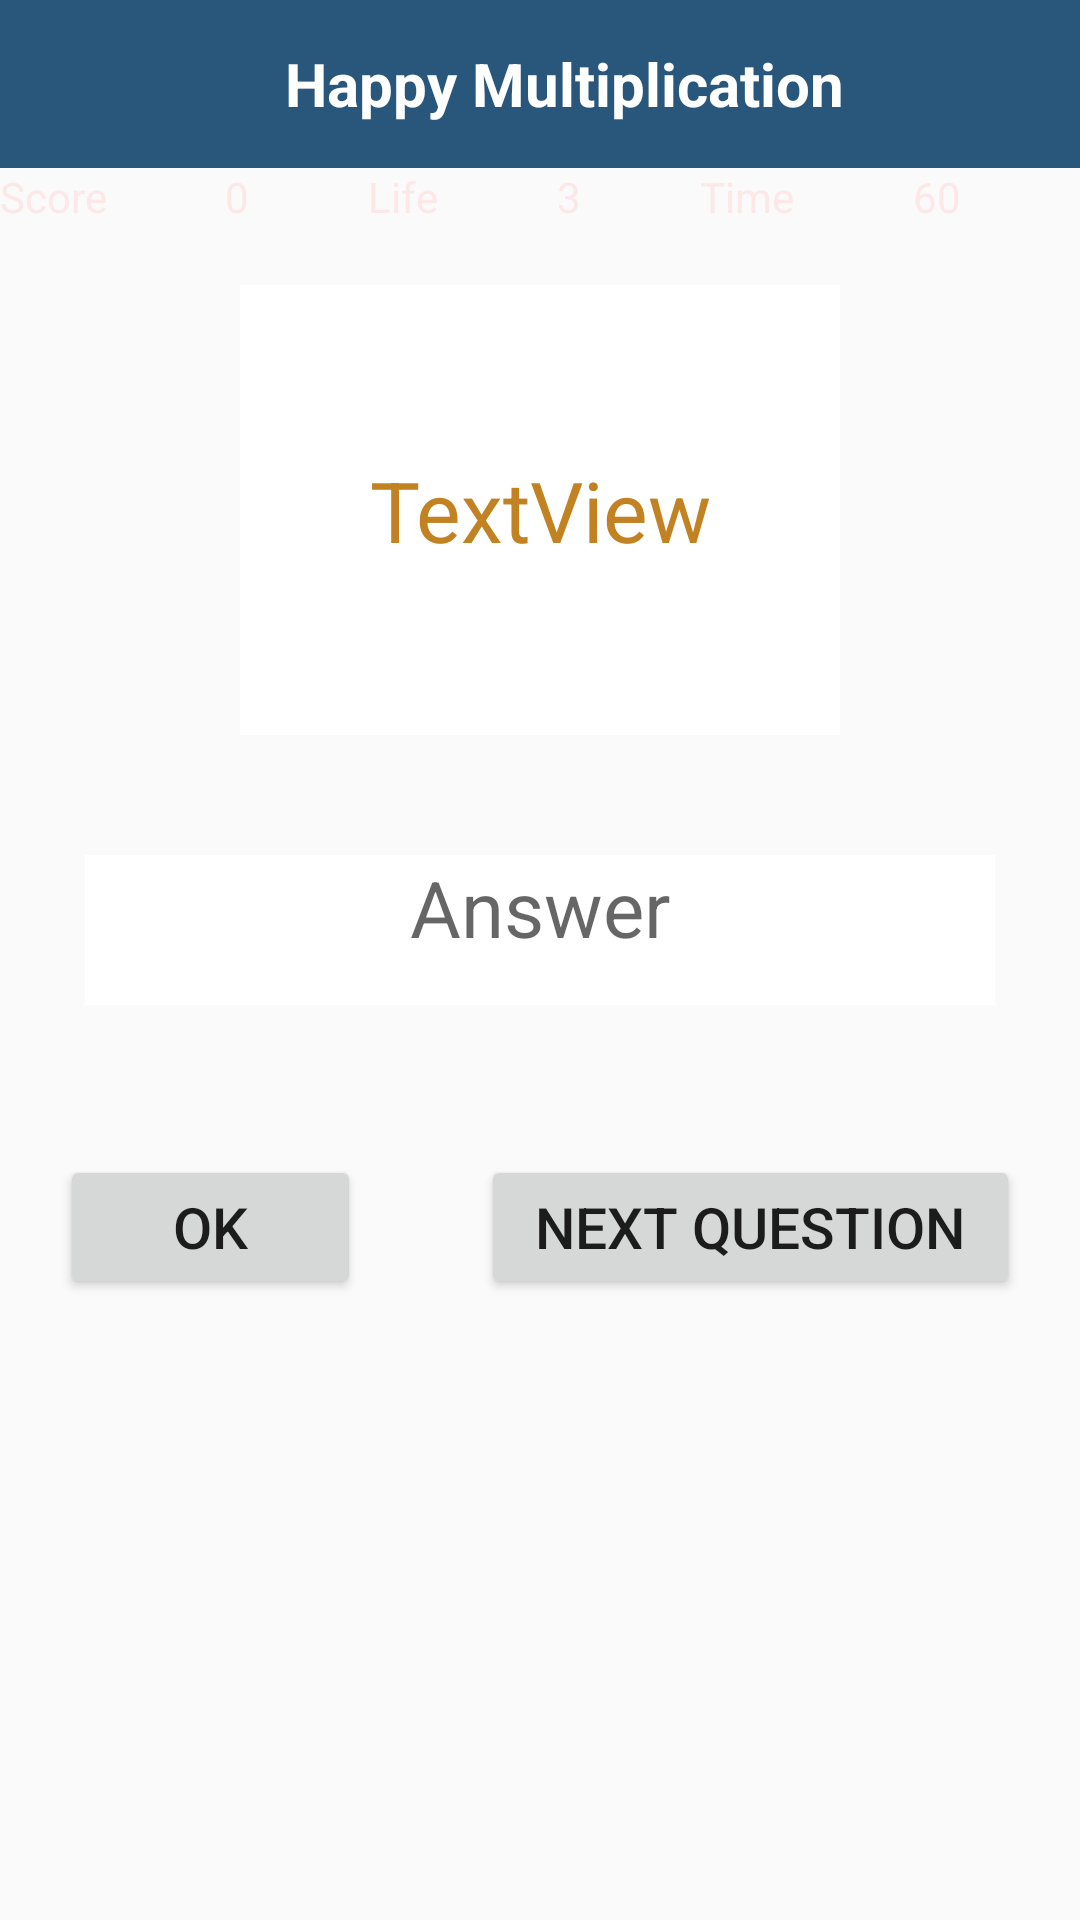

Layout XML and referenced resources for this Android screen:
<!-- AndroidManifest.xml: application theme Theme.AndroidProject2MathGame -->
<!-- res/layout/activity_multi.xml -->
<LinearLayout xmlns:android="http://schemas.android.com/apk/res/android"
    xmlns:tools="http://schemas.android.com/tools"
    android:layout_width="match_parent"
    android:layout_height="match_parent"
    android:background="@drawable/allinone"
    android:gravity="center_horizontal"
    android:orientation="vertical"
    tools:context=".AddActivity">

    <androidx.appcompat.widget.Toolbar
        android:layout_width="match_parent"
        android:layout_height="?attr/actionBarSize"
        android:background="#29577B">

        
        <TextView
            android:layout_width="match_parent"
            android:layout_height="wrap_content"
            android:text="Happy Multiplication"
            android:textColor="#ffffff"
            android:textSize="20sp"
            android:textStyle="bold"
            android:gravity="center" />

    </androidx.appcompat.widget.Toolbar>

    <LinearLayout
        android:layout_width="match_parent"
        android:layout_height="wrap_content"
        android:orientation="horizontal">

        <TextView
            android:id="@+id/textViewscore"
            android:layout_width="wrap_content"
            android:layout_height="wrap_content"
            android:layout_weight="1"
            android:text="Score"
            android:textColor="#FDE8E8" />

        <TextView
            android:id="@+id/textViewScoreCounter"
            android:layout_width="wrap_content"
            android:layout_height="wrap_content"
            android:layout_weight="1"
            android:text="0"
            android:textColor="#FDE8E8" />

        <TextView
            android:id="@+id/textViewLife"
            android:layout_width="wrap_content"
            android:layout_height="wrap_content"
            android:layout_weight="1"
            android:text="Life"
            android:textColor="#FDE8E8" />

        <TextView
            android:id="@+id/textViewLifecounter"
            android:layout_width="wrap_content"
            android:layout_height="wrap_content"
            android:layout_weight="1"
            android:text="3"
            android:textColor="#FDE8E8" />

        <TextView
            android:id="@+id/textViewTime"
            android:layout_width="wrap_content"
            android:layout_height="wrap_content"
            android:layout_weight="1"
            android:text="Time"
            android:textColor="#FDE8E8" />

        <TextView
            android:id="@+id/textViewTimeCounter"
            android:layout_width="wrap_content"
            android:layout_height="wrap_content"
            android:layout_weight="1"
            android:text="60"
            android:textColor="#FDE8E8" />

    </LinearLayout>

    <TextView
        android:id="@+id/textViewQuestion"
        android:layout_width="200dp"
        android:layout_height="150dp"
        android:layout_margin="20dp"
        android:background="#ffff"
        android:gravity="center"
        android:text="TextView"
        android:textColor="#C28222"
        android:textSize="28sp" />

    <EditText
        android:id="@+id/editTextTextAnswer"
        android:layout_width="wrap_content"
        android:layout_height="50dp"
        android:layout_margin="20dp"
        android:background="#ffff"
        android:ems="10"
        android:gravity="center_horizontal"
        android:inputType="number"
        android:textSize="26sp"
        android:hint="Answer" />




    <LinearLayout
        android:layout_width="match_parent"
        android:layout_height="match_parent"
        android:orientation="horizontal">

        <Button
            android:id="@+id/buttonSubmit"
            android:layout_width="wrap_content"
            android:layout_height="wrap_content"
            android:layout_marginLeft="20dp"
            android:layout_marginTop="30dp"
            android:layout_marginRight="20dp"
            android:layout_weight="1"
            android:text="Ok"
            android:textSize="19sp" />

        <Button
            android:id="@+id/buttonNextQuestion"
            android:layout_width="wrap_content"
            android:layout_height="wrap_content"
            android:layout_marginLeft="20dp"
            android:layout_marginTop="30dp"
            android:layout_marginRight="20dp"
            android:layout_weight="1"
            android:text="Next Question"
            android:textSize="19sp" />
    </LinearLayout>
</LinearLayout>
<!-- resources referenced by this layout -->
<resources>
  <style name="Theme.AndroidProject2MathGame" parent="Base.Theme.AndroidProject2MathGame" />
  <style name="Base.Theme.AndroidProject2MathGame" parent="Theme.AppCompat.Light.NoActionBar">
          
          
      </style>
</resources>
